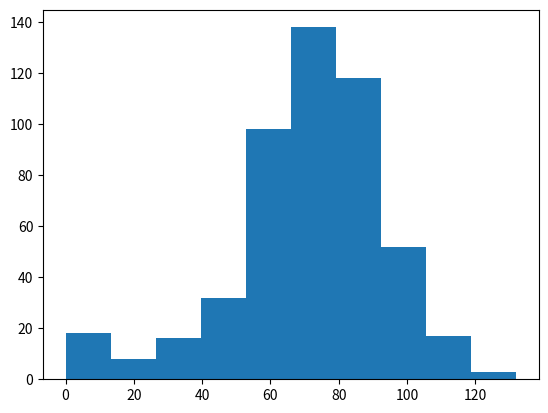

Write Python code to recreate this figure.
import numpy as np
import matplotlib.pyplot as plt

np.random.seed(450)
all_walks = []
for i in range(500):
    random_walk = [0]
    for x in range(100):
        step = random_walk[-1]
        dice = np.random.randint(1, 7)
        if dice <= 2:
            step = max(0, step - 1)
        elif dice <= 5:
            step = step + 1
        else:
            step = step + np.random.randint(1, 7)
        if np.random.rand() <= 0.001:
            step = 0
        random_walk.append(step)
    all_walks.append(random_walk)
np_aw_t = np.transpose(np.array(all_walks))
ends = np_aw_t[-1, :]
plt.hist(ends)
plt.show()
